Photos from the image-classification dataset "food-128-split" in the GitHub repository PaulLintzen/image-calorie-predictor. Its 101 classes are: apple pie, baby back ribs, baklava, beef carpaccio, beef tartare, beet salad, beignets, bibimbap, bread pudding, breakfast burrito, bruschetta, caesar salad, cannoli, caprese salad, carrot cake, ceviche, cheese plate, cheesecake, chicken curry, chicken quesadilla, chicken wings, chocolate cake, chocolate mousse, churros, clam chowder, club sandwich, crab cakes, creme brulee, croque madame, cup cakes, deviled eggs, donuts, dumplings, edamame, eggs benedict, escargots, falafel, filet mignon, fish and chips, foie gras, french fries, french onion soup, french toast, fried calamari, fried rice, frozen yogurt, garlic bread, gnocchi, greek salad, grilled cheese sandwich, grilled salmon, guacamole, gyoza, hamburger, hot and sour soup, hot dog, huevos rancheros, hummus, ice cream, lasagna, lobster bisque, lobster roll sandwich, macaroni and cheese, macarons, miso soup, mussels, nachos, omelette, onion rings, oysters, pad thai, paella, pancakes, panna cotta, peking duck, pho, pizza, pork chop, poutine, prime rib, pulled pork sandwich, ramen, ravioli, red velvet cake, risotto, samosa, sashimi, scallops, seaweed salad, shrimp and grits, spaghetti bolognese, spaghetti carbonara, spring rolls, steak, strawberry shortcake, sushi, tacos, takoyaki, tiramisu, tuna tartare, waffles.

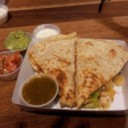
Label: chicken quesadilla

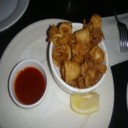
Label: fried calamari

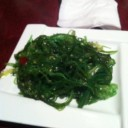
Label: seaweed salad

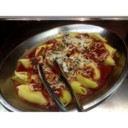
Label: ravioli

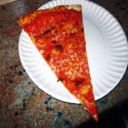
Label: pizza

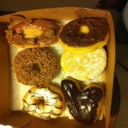
Label: donuts
